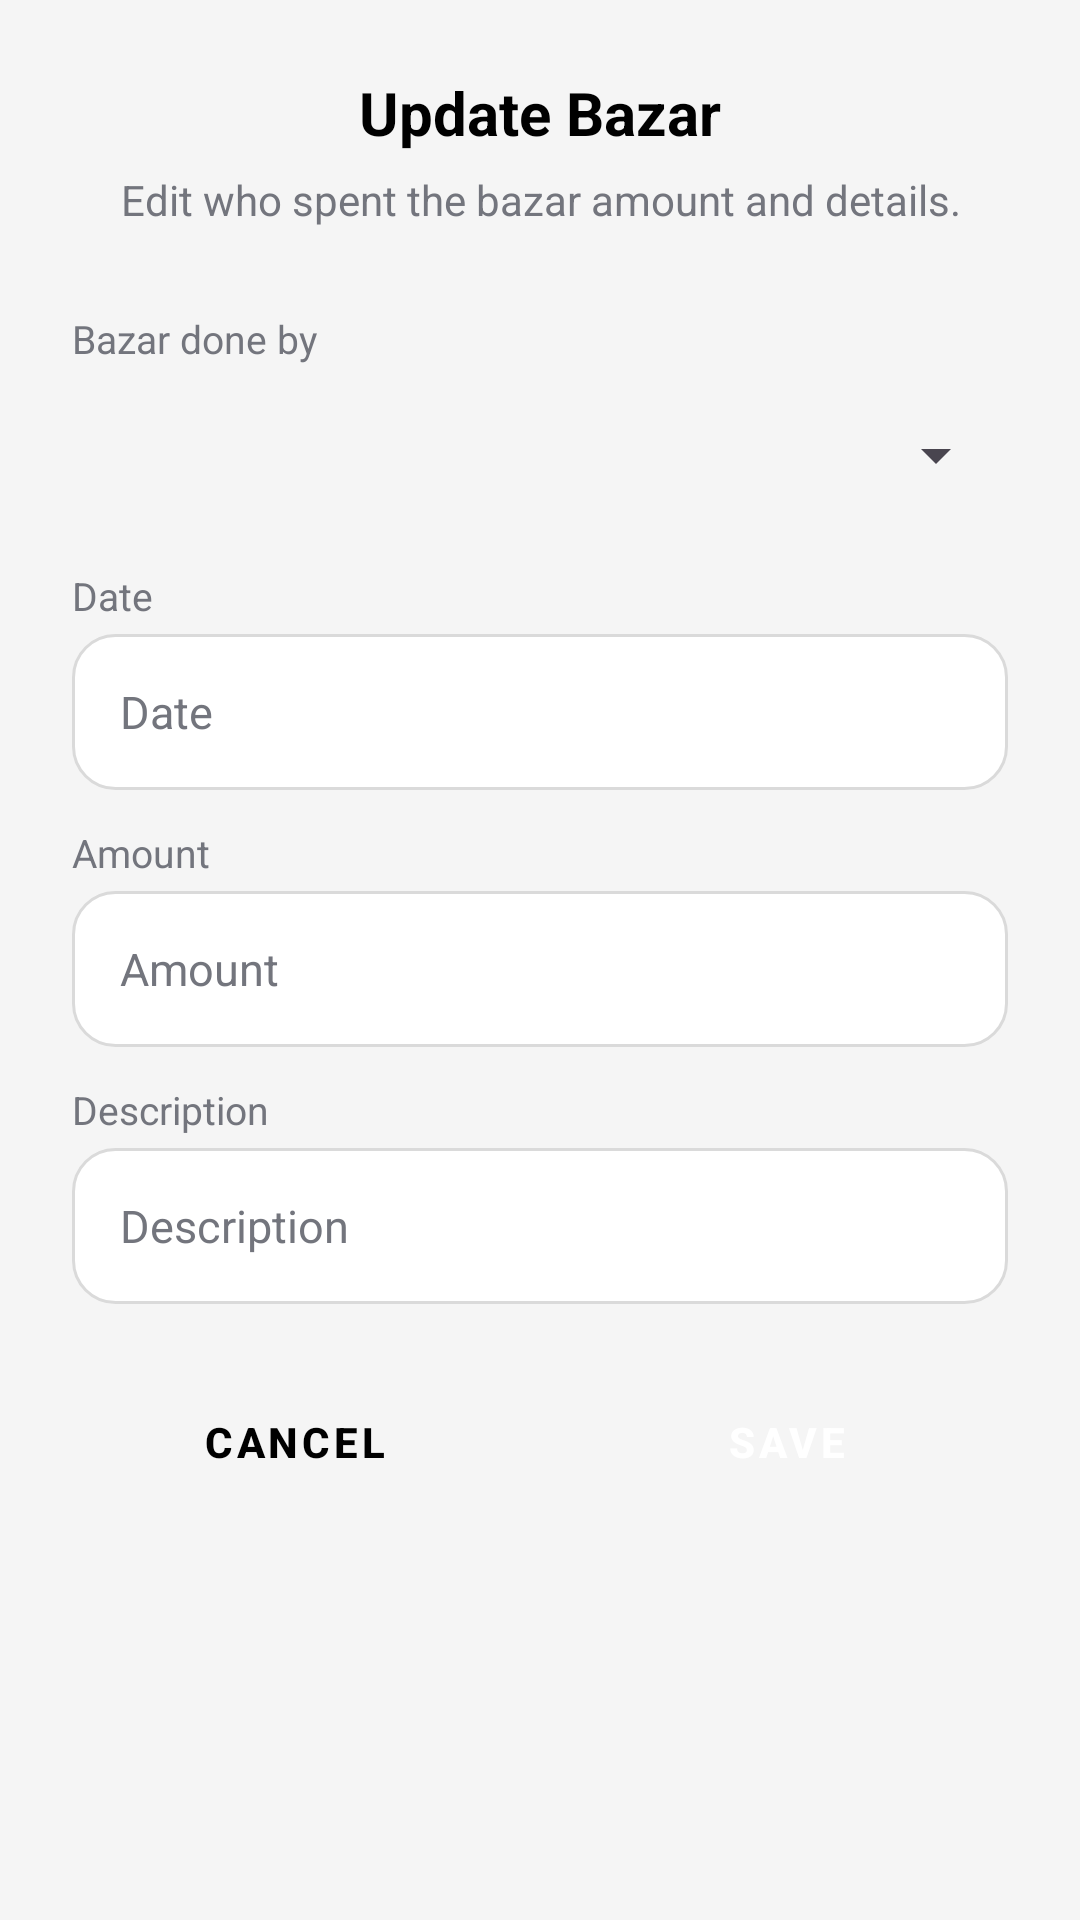

Here is an Android app screen rendered from its layout file. Give the layout XML and the strings, colors and styles it references.
<!-- AndroidManifest.xml: application theme Theme.MessMaster -->
<!-- res/layout/dialog_edit_expense.xml -->
<?xml version="1.0" encoding="utf-8"?>
<LinearLayout xmlns:android="http://schemas.android.com/apk/res/android"
    xmlns:app="http://schemas.android.com/apk/res-auto"
    android:layout_width="match_parent"
    android:layout_height="wrap_content"
    android:orientation="vertical"
    android:padding="24dp"
    android:background="@drawable/bg_dialog_rounded">

    <TextView
        android:layout_width="match_parent"
        android:layout_height="wrap_content"
        android:text="Update Bazar"
        android:textSize="20sp"
        android:textStyle="bold"
        android:textColor="@color/black"
        android:gravity="center" />

    <TextView
        android:layout_width="match_parent"
        android:layout_height="wrap_content"
        android:text="Edit who spent the bazar amount and details."
        android:textSize="14sp"
        android:textColor="@color/text_secondary"
        android:gravity="center"
        android:paddingTop="6dp"
        android:paddingBottom="16dp" />

    <TextView
        android:layout_width="match_parent"
        android:layout_height="wrap_content"
        android:text="Bazar done by"
        android:textSize="13sp"
        android:textColor="@color/text_secondary"
        android:paddingTop="12dp"
        android:paddingBottom="4dp" />

    <Spinner
        android:id="@+id/spinnerEditExpenseMember"
        android:layout_width="match_parent"
        android:layout_height="52dp" />

    <TextView
        android:layout_width="match_parent"
        android:layout_height="wrap_content"
        android:text="Date"
        android:textSize="13sp"
        android:textColor="@color/text_secondary"
        android:paddingTop="12dp"
        android:paddingBottom="4dp" />

    <EditText
        android:id="@+id/inputEditExpenseDate"
        android:layout_width="match_parent"
        android:layout_height="52dp"
        android:focusable="false"
        android:cursorVisible="false"
        android:inputType="none"
        android:textSize="15sp"
        android:textColor="@color/black"
        android:textColorHint="@color/text_secondary"
        android:hint="Date"
        android:paddingStart="16dp"
        android:paddingEnd="16dp"
        android:background="@drawable/bg_input_manager" />

    <TextView
        android:layout_width="match_parent"
        android:layout_height="wrap_content"
        android:text="Amount"
        android:textSize="13sp"
        android:textColor="@color/text_secondary"
        android:paddingTop="12dp"
        android:paddingBottom="4dp" />

    <EditText
        android:id="@+id/inputEditExpenseAmount"
        android:layout_width="match_parent"
        android:layout_height="52dp"
        android:inputType="numberDecimal"
        android:textSize="15sp"
        android:textColor="@color/black"
        android:textColorHint="@color/text_secondary"
        android:hint="Amount"
        android:paddingStart="16dp"
        android:paddingEnd="16dp"
        android:background="@drawable/bg_input_manager" />

    <TextView
        android:layout_width="match_parent"
        android:layout_height="wrap_content"
        android:text="Description"
        android:textSize="13sp"
        android:textColor="@color/text_secondary"
        android:paddingTop="12dp"
        android:paddingBottom="4dp" />

    <EditText
        android:id="@+id/inputEditExpenseDescription"
        android:layout_width="match_parent"
        android:layout_height="52dp"
        android:textSize="15sp"
        android:textColor="@color/black"
        android:textColorHint="@color/text_secondary"
        android:hint="Description"
        android:paddingStart="16dp"
        android:paddingEnd="16dp"
        android:background="@drawable/bg_input_manager" />

    <LinearLayout
        android:layout_width="match_parent"
        android:layout_height="wrap_content"
        android:orientation="horizontal"
        android:paddingTop="20dp">

        <Button
            android:id="@+id/btnEditExpenseCancel"
            style="@style/Widget.MaterialComponents.Button"
            android:layout_width="0dp"
            android:layout_height="52dp"
            android:layout_weight="1"
            android:layout_marginEnd="8dp"
            android:text="Cancel"
            android:textColor="@color/black"
            android:textStyle="bold"
            android:backgroundTint="@color/white"
            app:cornerRadius="12dp" />

        <Button
            android:id="@+id/btnEditExpenseSave"
            style="@style/Widget.MaterialComponents.Button"
            android:layout_width="0dp"
            android:layout_height="52dp"
            android:layout_weight="1"
            android:layout_marginStart="8dp"
            android:text="Save"
            android:textColor="@color/white"
            android:textStyle="bold"
            android:backgroundTint="@color/black"
            app:cornerRadius="12dp" />

    </LinearLayout>

</LinearLayout>
<!-- resources referenced by this layout -->
<resources>
  <color name="black">#FF000000</color>
  <color name="text_secondary">#73757D</color>
  <color name="white">#FFFFFFFF</color>
  <!-- drawable bg_input_manager (drawable) -->
  <?xml version="1.0" encoding="utf-8"?>
  <shape xmlns:android="http://schemas.android.com/apk/res/android">
      <solid android:color="#FFFFFF" />
      <stroke android:width="1dp" android:color="#DADADA" />
      <corners android:radius="14dp" />
  </shape>
  <style name="Theme.MessMaster" parent="Base.Theme.MessMaster" />
  <style name="Base.Theme.MessMaster" parent="Theme.Material3.Light.NoActionBar">
          <item name="colorPrimary">@color/black</item>
          <item name="colorSurface">@color/surface</item>
          <item name="colorOnSurface">@color/text_strong</item>
          <item name="colorSurfaceVariant">@color/screen_background</item>
          <item name="colorOnSurfaceVariant">@color/text_muted</item>
          <item name="colorOutline">@color/border</item>
          <item name="android:windowBackground">@color/screen_background</item>
      </style>
  <color name="surface">#FFFFFF</color>
  <color name="text_strong">#111111</color>
  <color name="screen_background">#F5F5F5</color>
  <color name="text_muted">#777777</color>
  <color name="border">#DADCE2</color>
</resources>
